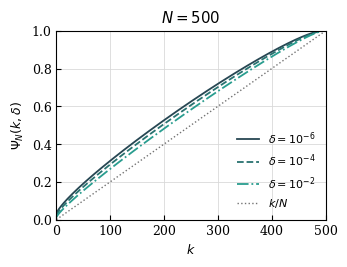
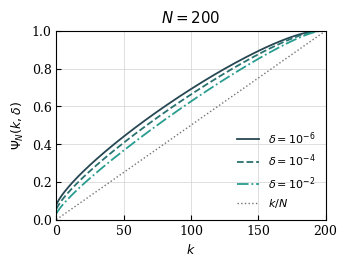
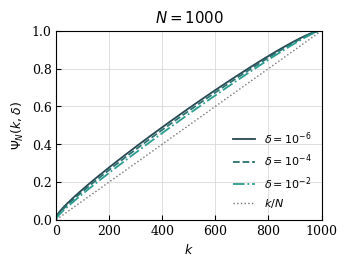

Recreate these plots in Python, in order.
from __future__ import annotations

import argparse
import math
from functools import lru_cache
from itertools import cycle
from pathlib import Path

import matplotlib.pyplot as plt
import numpy as np


DEFAULT_N_VALUES = (500, 200, 1000)
DEFAULT_DELTAS = (1e-6, 1e-4, 1e-2)
LINE_STYLES = ("-", "--", "-.")
EXPERIMENT_COLORS = (
    "#274753",
    "#297270",
    "#299d8f",
    "#8ab07c",
    "#e7c66b",
    "#f3a361",
    "#e66d50",
)
REFERENCE_COLOR = "0.45"


@lru_cache(maxsize=None)
def p2l_psi(k: int, n: int, delta: float) -> float:
    """Return the P2L sample-compression Psi bound for compression size k."""
    if n <= 0:
        raise ValueError("n must be positive.")
    if not 0.0 < delta < 1.0:
        raise ValueError("delta must be in (0, 1).")

    k = int(max(0, k))
    if k >= n:
        return 1.0

    log_m_choose_k = np.array(
        [
            math.lgamma(m + 1) - math.lgamma(m - k + 1) - math.lgamma(k + 1)
            for m in range(k, n)
        ],
        dtype=np.float64,
    )
    log_n_choose_k = math.lgamma(n + 1) - math.lgamma(n - k + 1) - math.lgamma(k + 1)
    coeffs = log_m_choose_k - log_n_choose_k
    m_vec = np.arange(k, n, dtype=np.float64)

    t_low = 0.0
    t_high = 1.0
    with np.errstate(over="ignore", under="ignore", divide="ignore"):
        for _ in range(90):
            t = 0.5 * (t_low + t_high)
            log_t = math.log(max(t, 1e-300))
            terms = np.exp(coeffs - (n - m_vec) * log_t)
            value = 1.0 - (delta / n) * float(np.sum(terms))
            if value > 0.0:
                t_high = t
            else:
                t_low = t

    return float(1.0 - t_low)


def delta_label(delta: float) -> str:
    exponent = math.log10(delta)
    if abs(exponent - round(exponent)) < 1e-12:
        return rf"$\delta=10^{{{int(round(exponent))}}}$"
    return rf"$\delta={delta:g}$"


def plot_single_n(ax: plt.Axes, n: int, deltas: tuple[float, ...]) -> None:
    ks = np.arange(n + 1)

    for delta, color, line_style in zip(deltas, cycle(EXPERIMENT_COLORS), cycle(LINE_STYLES)):
        psi_values = np.array([p2l_psi(int(k), n, float(delta)) for k in ks])
        ax.plot(
            ks,
            psi_values,
            color=color,
            linestyle=line_style,
            linewidth=1.3,
            label=delta_label(delta),
        )

    ax.plot(
        ks,
        ks / n,
        color=REFERENCE_COLOR,
        linestyle=":",
        linewidth=1.0,
        label=r"$k/N$",
    )

    ax.set_xlim(0, n)
    ax.set_ylim(0, 1)
    ax.set_xlabel(r"$k$")
    ax.set_title(rf"$N={n}$")
    ax.grid(True, color="0.85", linewidth=0.6)


def plot_p2l_psi(n_values: tuple[int, ...], deltas: tuple[float, ...], output: Path) -> None:
    plt.rcParams.update(
        {
            "font.family": "serif",
            "font.size": 9,
            "axes.linewidth": 0.8,
            "xtick.direction": "in",
            "ytick.direction": "in",
        }
    )

    fig_width = 3.4 if len(n_values) == 1 else 3.2 * len(n_values)
    fig, axes = plt.subplots(
        1,
        len(n_values),
        figsize=(fig_width, 2.6),
        sharey=True,
        squeeze=False,
    )

    for ax, n in zip(axes[0], n_values):
        plot_single_n(ax, n, deltas)

    axes[0][0].set_ylabel(r"$\Psi_N(k,\delta)$")
    axes[0][-1].legend(frameon=False, fontsize=8, loc="lower right")

    fig.tight_layout(pad=0.5)
    output.parent.mkdir(parents=True, exist_ok=True)
    fig.savefig(output, dpi=300, bbox_inches="tight")
    plt.close(fig)


def plot_p2l_psi_separately(
    n_values: tuple[int, ...],
    deltas: tuple[float, ...],
    output_dir: Path,
) -> None:
    for n in n_values:
        output = output_dir / f"p2l_psi_N{n}.png"
        plot_p2l_psi(n_values=(n,), deltas=deltas, output=output)


def parse_args() -> argparse.Namespace:
    parser = argparse.ArgumentParser(
        description="Plot the P2L Psi/compression-bound function against k."
    )
    parser.add_argument(
        "--n",
        type=int,
        default=None,
        help="Optional single N value to plot separately.",
    )
    parser.add_argument(
        "--n-values",
        type=int,
        nargs="+",
        default=None,
        help="Optional N values to plot separately. Default: 500 200 1000.",
    )
    parser.add_argument(
        "--deltas",
        type=float,
        nargs="+",
        default=DEFAULT_DELTAS,
        help="Delta values to plot. Default: 1e-6 1e-4 1e-2.",
    )
    parser.add_argument(
        "--output-dir",
        type=Path,
        default=Path("."),
        help="Directory for separate output images. Default: current directory.",
    )
    parser.add_argument(
        "--combined-output",
        type=Path,
        default=None,
        help="Optional path for one combined multi-panel image.",
    )
    return parser.parse_args()


def main() -> None:
    args = parse_args()
    if args.n_values is not None:
        n_values = tuple(args.n_values)
    elif args.n is not None:
        n_values = (args.n,)
    else:
        n_values = DEFAULT_N_VALUES

    deltas = tuple(float(delta) for delta in args.deltas)
    plot_p2l_psi_separately(n_values=n_values, deltas=deltas, output_dir=args.output_dir)
    if args.combined_output is not None:
        plot_p2l_psi(n_values=n_values, deltas=deltas, output=args.combined_output)


if __name__ == "__main__":
    main()
